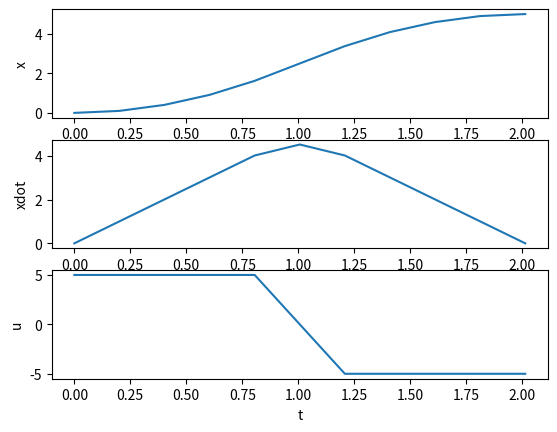

This chart was generated by the following Python code:
from matplotlib import pyplot as plt
import numpy as np

from scipy.integrate import odeint
import scipy.optimize as opt


class Parameter():

    def __init__(self):
        self.D = 5

        # self.N = 5
        # try bigger N!
        self.N = 10

        # self.N = 20
        self.z0 = np.array([0, 0])


def cost(x):
    return x[0]


def car(z, t, t1, t2, u1, u2):

    if (t <= t1 or t > t2):
        u = 0
    else:
        u = u1 + (u2-u1)/(t2-t1)*(t-t1)

    return z[1], u


def simulator(x, z0, N):

    T = x[0]

    # seperate x vals into t, u
    t_sim = np.linspace(0, T, N+1)
    u_sim = x[1:]

    print(f'u_sim: {u_sim}')

    # col : N+1, row : 2
    z_sim = np.zeros((N+1, 2))

    # [0, 0]
    z_sim[0, :] = z0

    for i in range(N):
        t = np.array([t_sim[i], t_sim[i+1]])
        args = (t[0], t[1], u_sim[i], u_sim[i+1])
        # res: input으로 시간 2개, state 2개가 들어가므로
        # output은 2 x 2 행렬이다.
        res = odeint(
            car, z_sim[i], t, args=args, rtol=1e-12, atol=1e-12
        )
        z_sim[i+1] = res[1]

    return z_sim, t_sim, u_sim


def nonlinear_fun(x):

    param = Parameter()
    D, z0, N = param.D, param.z0, param.N

    z_sim, _, _ = simulator(x, z0, N)

    x_end = z_sim[-1, 0] - D
    v_end = z_sim[-1, 1]

    return x_end, v_end


def plot(zz, tt, uu):

    plt.figure(1)

    plt.subplot(3, 1, 1)
    plt.plot(tt, zz[:, 0])
    plt.ylabel('x')

    plt.subplot(3, 1, 2)
    plt.plot(tt, zz[:, 1])
    plt.ylabel('xdot')

    plt.subplot(3, 1, 3)
    plt.plot(tt, uu)
    plt.xlabel('t')
    plt.ylabel('u')

    # plt.show()
    plt.show(block=False)
    plt.pause(10)
    plt.close()


if __name__ == '__main__':

    param = Parameter()
    D, N, z0 = param.D, param.N, param.z0

    T_opt = 2
    T_min, T_max = 1, 5
    u_min, u_max = -5, 5

    # x0 : [ T, N+1개 u ]
    x0 = np.zeros(N+2)
    x_min = [u_min] * (N+2)
    x_max = [u_max] * (N+2)
    x0[0], x_min[0], x_max[0] = T_opt, T_min, T_max

    limits = opt.Bounds(x_min, x_max)

    constraint = {
        'type': 'eq',
        'fun': nonlinear_fun
    }

    result = opt.minimize(
        cost, x0, method='SLSQP',
        constraints=[constraint],
        options={'ftol': 1e-6, 'disp': True, 'maxiter': 500},
        bounds=limits
    )

    x = result.x
    z_sim, t_sim, u_sim = simulator(x, z0, N)

    plot(z_sim, t_sim, u_sim)
